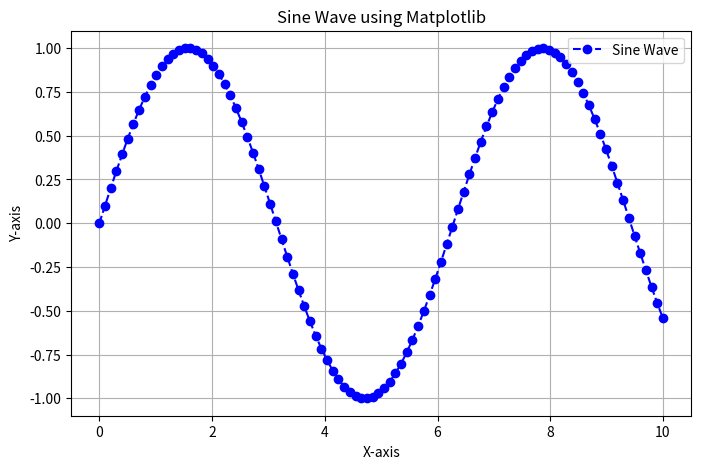

This figure's Python source:
import matplotlib.pyplot as plt
import numpy as np

# Generate sample data
x = np.linspace(0, 10, 100)
y = np.sin(x)

# Create a plot
plt.figure(figsize=(8, 5))
plt.plot(x, y, label='Sine Wave', color='b', linestyle='--', marker='o')

# Adding labels and title
plt.xlabel('X-axis')
plt.ylabel('Y-axis')
plt.title('Sine Wave using Matplotlib')
plt.legend()
plt.grid(True)

# Display the plot
plt.show()
